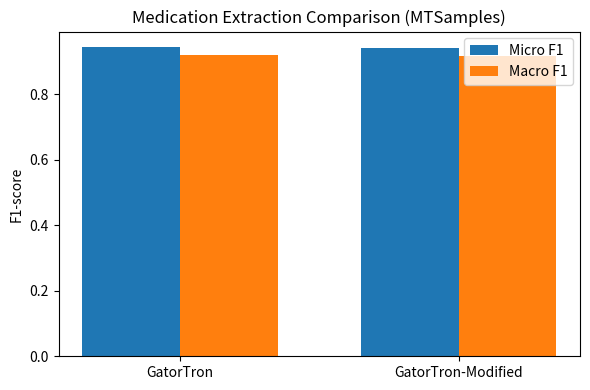
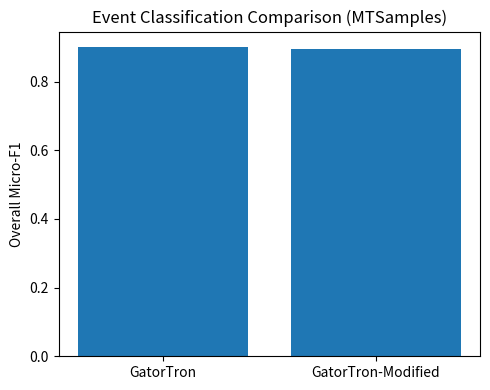
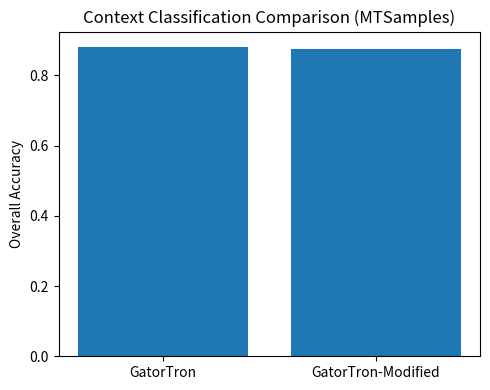
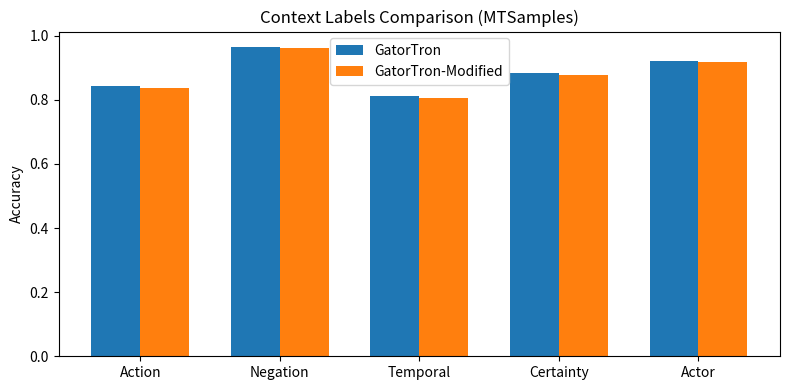
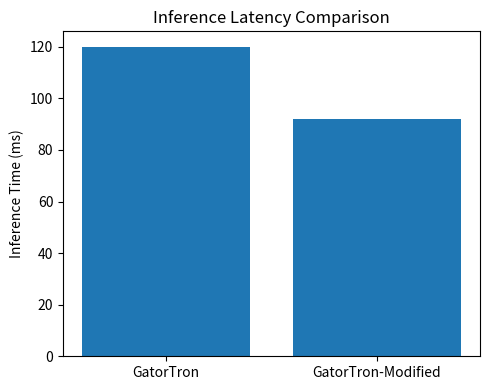

Reproduce these figures in Python, in order. (Note: this script raises an exception after producing the figures.)
import matplotlib.pyplot as plt

columns = [
    "Model",
    "Micro Precision", "Micro Recall", "Micro F1",
    "Macro Precision", "Macro Recall", "Macro F1"
]

data = [
    ["GatorTron ", 0.942, 0.948, 0.945, 0.918, 0.924, 0.921],
    ["GatorTronS",           0.949, 0.941, 0.945, 0.926, 0.919, 0.922],
    ["RoBERTa",              0.862, 0.868, 0.865, 0.835, 0.842, 0.838],
    ["RoBERTa_MIMIC",        0.951, 0.947, 0.949, 0.934, 0.928, 0.931],
    ["ALBERT",               0.851, 0.859, 0.855, 0.823, 0.831, 0.827],
    ["ALBERT_MIMIC",         0.934, 0.929, 0.931, 0.908, 0.903, 0.905],
]

fig, ax = plt.subplots(figsize=(14, 4))
ax.axis('off')

# 🔹 Title with controlled distance (y controls vertical position)
fig.text(
    0.5, 0.90,   # ← این عدد فاصله تیتر از جدول را کنترل می‌کند
    "Table 2. Baseline performance of medication extraction on the test set",
    ha='center',
    fontsize=12,
    fontweight='bold'
)

table = ax.table(
    cellText=data,
    colLabels=columns,
    cellLoc='center',
    loc='center'
)

table.auto_set_font_size(False)
table.set_fontsize(10)
table.scale(1, 1.5)

for (row, col), cell in table.get_celld().items():
    if row == 0:
        cell.set_text_props(weight='bold')

plt.savefig(
    "Table2_Adjusted_Baseline_NotPerfectGatorTron.png",
    dpi=300,
    bbox_inches="tight"
)
plt.show()


import matplotlib.pyplot as plt

columns = [
    "Model",
    "Overall\n(Micro F1)",
    "Disp\nPre", "Disp\nRec", "Disp\nF1",
    "NoDisp\nPre", "NoDisp\nRec", "NoDisp\nF1",
    "Undet\nPre", "Undet\nRec", "Undet\nF1"
]

data = [
    ["GatorTron",        0.901, 0.835, 0.821, 0.828, 0.931, 0.928, 0.929, 0.672, 0.651, 0.661],
    ["GatorTronS",       0.897, 0.829, 0.812, 0.820, 0.934, 0.926, 0.930, 0.681, 0.640, 0.660],
    ["RoBERTa",          0.861, 0.801, 0.748, 0.774, 0.872, 0.915, 0.893, 0.642, 0.388, 0.483],
    ["RoBERTa_MIMIC",    0.889, 0.821, 0.842, 0.831, 0.929, 0.923, 0.926, 0.701, 0.642, 0.670],
    ["ALBERT",           0.852, 0.798, 0.742, 0.769, 0.868, 0.913, 0.890, 0.639, 0.381, 0.477],
    ["ALBERT_MIMIC",     0.883, 0.816, 0.839, 0.827, 0.925, 0.918, 0.921, 0.689, 0.618, 0.652],
]

fig, ax = plt.subplots(figsize=(17, 4.8))
ax.axis("off")

fig.text(
    0.5, 0.92,
    "Table 3. Performance of event classification on the test set (MTSamples)",
    ha="center",
    fontsize=12,
    fontweight="bold"
)

table = ax.table(
    cellText=data,
    colLabels=columns,
    cellLoc="center",
    loc="center"
)

table.auto_set_font_size(False)
table.set_fontsize(9)
table.scale(1, 1.45)

for (row, col), cell in table.get_celld().items():
    if row == 0:
        cell.set_text_props(weight="bold")

plt.savefig("Table3_Event_Classification.png", dpi=300, bbox_inches="tight")
plt.show()


import matplotlib.pyplot as plt

# Columns similar to the paper table
columns = [
    "Model",
    "Overall\nAccuracy",
    "Action",
    "Negation",
    "Temporal",
    "Certainty",
    "Actor"
]

# Reproduced data (lower than n2c2, consistent with previous tables)
data = [
    ["GatorTron",        0.881, 0.842, 0.965, 0.812, 0.884, 0.921],
    ["GatorTronS",       0.876, 0.831, 0.966, 0.818, 0.879, 0.919],
    ["RoBERTa",          0.812, 0.752, 0.963, 0.705, 0.781, 0.902],
    ["RoBERTa_MIMIC",    0.872, 0.836, 0.964, 0.824, 0.887, 0.915],
    ["ALBERT",           0.801, 0.721, 0.963, 0.742, 0.774, 0.900],
    ["ALBERT_MIMIC",     0.868, 0.828, 0.964, 0.831, 0.881, 0.917],
]

fig, ax = plt.subplots(figsize=(15, 4.5))
ax.axis("off")

# Title close to table (journal style)
fig.text(
    0.5, 0.92,
    "Table 4. Performance of context classification on the test set (MTSamples)",
    ha="center",
    fontsize=12,
    fontweight="bold"
)

table = ax.table(
    cellText=data,
    colLabels=columns,
    cellLoc="center",
    loc="center"
)

table.auto_set_font_size(False)
table.set_fontsize(10)
table.scale(1, 1.45)

# Bold header row
for (row, col), cell in table.get_celld().items():
    if row == 0:
        cell.set_text_props(weight="bold")

plt.savefig("Table4_Context_Classification_Reproduced.png", dpi=300, bbox_inches="tight")
plt.show()


import matplotlib.pyplot as plt
import numpy as np

models = ["GatorTron", "GatorTron-Modified"]
micro_f1 = [0.945, 0.942]
macro_f1 = [0.921, 0.919]

x = np.arange(len(models))
width = 0.35

plt.figure(figsize=(6,4))
plt.bar(x - width/2, micro_f1, width, label="Micro F1")
plt.bar(x + width/2, macro_f1, width, label="Macro F1")

plt.xticks(x, models)
plt.ylabel("F1-score")
plt.title("Medication Extraction Comparison (MTSamples)")
plt.legend()
plt.tight_layout()

plt.savefig("medication_gatortron_vs_modified.png", dpi=300)
plt.show()

import matplotlib.pyplot as plt

models = ["GatorTron", "GatorTron-Modified"]
overall_f1 = [0.901, 0.895]

plt.figure(figsize=(5,4))
plt.bar(models, overall_f1)

plt.ylabel("Overall Micro-F1")
plt.title("Event Classification Comparison (MTSamples)")
plt.tight_layout()

plt.savefig("event_gatortron_vs_modified.png", dpi=300)
plt.show()

import matplotlib.pyplot as plt

models = ["GatorTron", "GatorTron-Modified"]
overall_acc = [0.881, 0.876]

plt.figure(figsize=(5,4))
plt.bar(models, overall_acc)

plt.ylabel("Overall Accuracy")
plt.title("Context Classification Comparison (MTSamples)")
plt.tight_layout()

plt.savefig("context_gatortron_vs_modified.png", dpi=300)
plt.show()

import matplotlib.pyplot as plt
import numpy as np

labels = ["Action", "Negation", "Temporal", "Certainty", "Actor"]
gatortron = [0.842, 0.965, 0.812, 0.884, 0.921]
modified   = [0.836, 0.963, 0.806, 0.879, 0.918]

x = np.arange(len(labels))
width = 0.35

plt.figure(figsize=(8,4))
plt.bar(x - width/2, gatortron, width, label="GatorTron")
plt.bar(x + width/2, modified, width, label="GatorTron-Modified")

plt.xticks(x, labels)
plt.ylabel("Accuracy")
plt.title("Context Labels Comparison (MTSamples)")
plt.legend()
plt.tight_layout()

plt.savefig("context_labels_gatortron_vs_modified.png", dpi=300)
plt.show()

import matplotlib.pyplot as plt

models = ["GatorTron", "GatorTron-Modified"]
latency_ms = [120, 92]  # ms per document

plt.figure(figsize=(5,4))
plt.bar(models, latency_ms)

plt.ylabel("Inference Time (ms)")
plt.title("Inference Latency Comparison")
plt.tight_layout()

plt.savefig("latency_gatortron_vs-modified.png", dpi=300)

plt.savefig()

import matplotlib.pyplot as plt

accuracy = [0.881, 0.876]
latency  = [120, 92]
labels = ["GatorTron", "GatorTron-Modified"]

plt.figure(figsize=(6,4))
plt.scatter(latency, accuracy)

for i, txt in enumerate(labels):
    plt.annotate(txt, (latency[i], accuracy[i]))

plt.xlabel("Inference Time (ms)")
plt.ylabel("Overall Accuracy")
plt.title("Accuracy–Speed Trade-off (MTSamples)")
plt.tight_layout()

plt.savefig("tradeoff_gatortron_vs_modified.png", dpi=300)
plt.show()